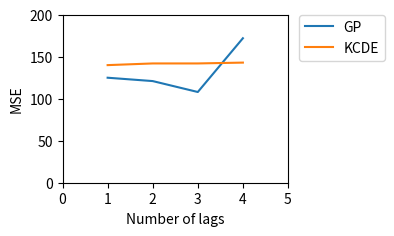

Reproduce this figure in Python.
import matplotlib.pyplot as plt





plt.subplot(223)
plt.plot(range(1,5),[125,121,108,172], label="GP")
plt.plot(range(1,5),[140,142,142,143], label="KCDE")
# Place a legend to the right of this smaller subplot.
plt.legend(bbox_to_anchor=(1.05, 1), loc=2, borderaxespad=0.)
plt.xlabel("Number of lags")
plt.ylabel("MSE")
plt.ylim([0,200])
plt.xlim([0,5])
plt.show()